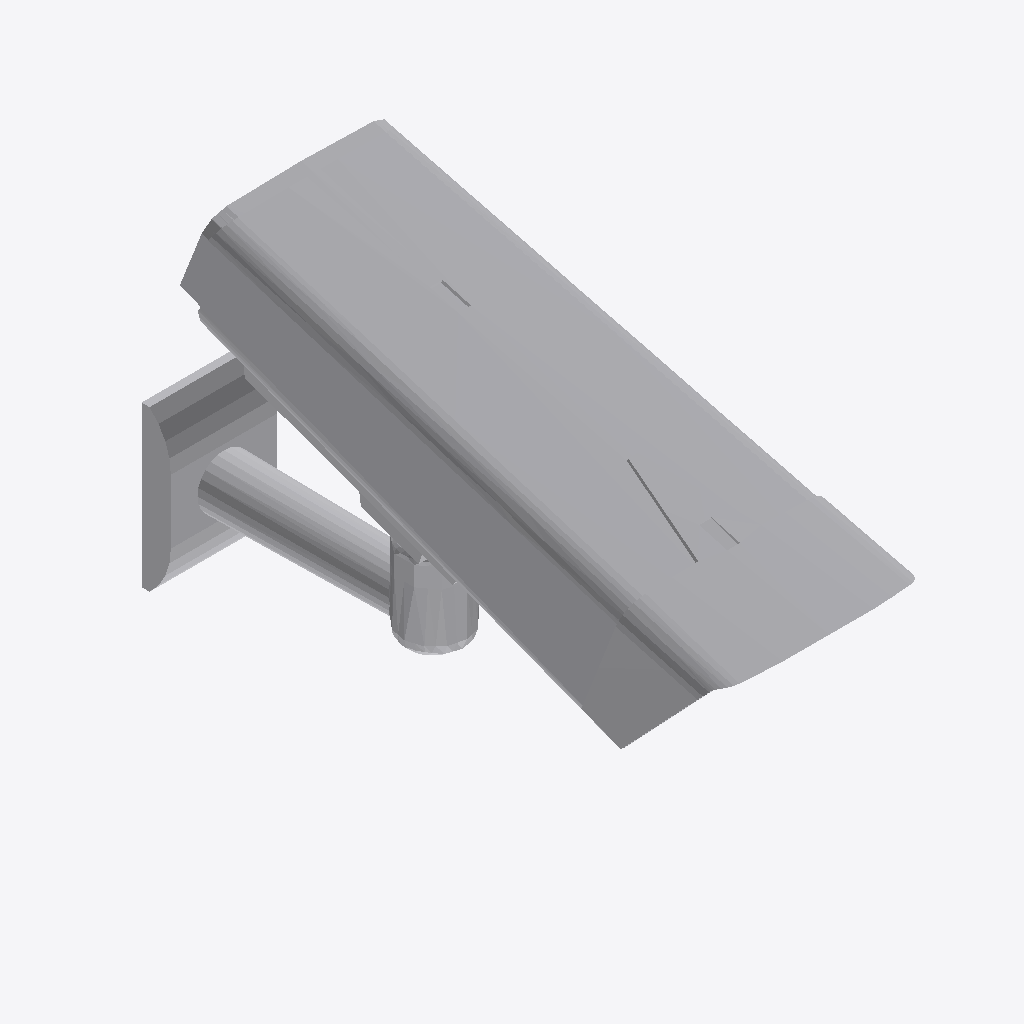
Isometric view of an IFC building model (IFC-SPF (STEP), schema IFC4, length unit metre), seen from the south-west, elements coloured by IFC class: 1 other element (light grey).
Extent 0.163 m × 0.477 m × 0.296 m (x, y, z). Storeys (1): Ebene 0 at 0.00 m. Elements (1): 1 IfcBuildingElementProxy.

HEADER;
FILE_DESCRIPTION(('ViewDefinition [CoordinationView_V2.0]','ExchangeRequirement []'),'2;1');
FILE_NAME('','2024-05-07T10:35:34',(''),(''),'ODA IFC SDK 22.6','22.1.1.516 - Exporter 22.1.1.516 - Default UI','');
FILE_SCHEMA(('IFC4'));
ENDSEC;
DATA;
#93=IFCPROJECT('3JkdSrIPPFBg8WI9Yiw3Uw',#20,'',$,$,'','',(#86),#83);
#105=IFCSITE('3JkdSrIPPFBg8WI9Yiw3Uu',#20,'Default',$,$,#104,$,$,.ELEMENT.,(42,24,53,508911),(-71,-15,-29,-58837),0.0,$,$);
#95=IFCBUILDING('3JkdSrIPPFBg8WI9Yiw3Ux',#20,'',$,$,#16,$,'',.ELEMENT.,$,$,#94);
#98=IFCBUILDINGSTOREY('3JkdSrIPPFBg8WI9XJ5yzH',#20,'Ebene 0',$,'Ebene:Ebene 1',#97,$,'Ebene 0',.ELEMENT.,0.0);
#2216=IFCBUILDINGELEMENTPROXY('17rP4YLAbCLAzjxLYaRikZ',#20,'DB_Video_AXIS_M1125_E_M:DB_Video_AXIS_M1125_E_M:22489140',$,'DB_Video_AXIS_M1125_E_M:DB_Video_AXIS_M1125_E_M',#2215,#2212,'22489140',.NOTDEFINED.);
ENDSEC;
